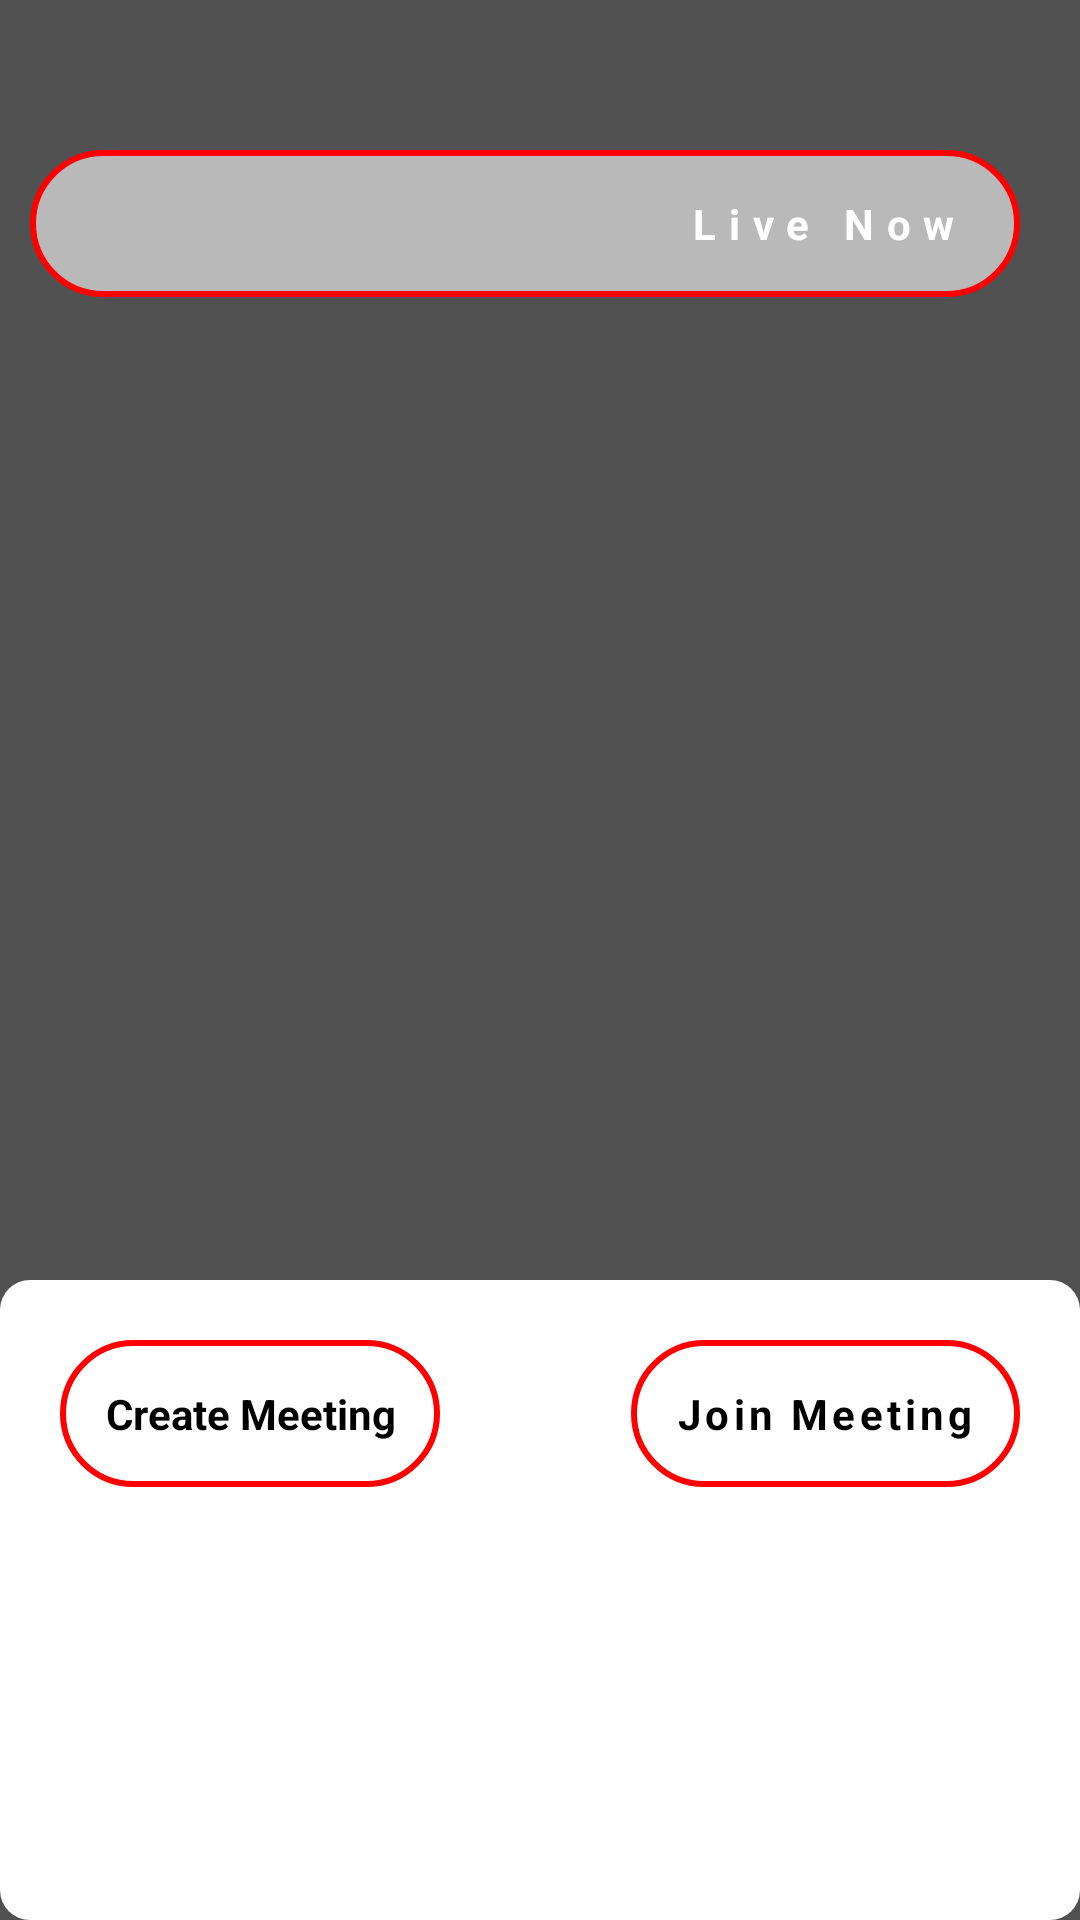

Reconstruct the res/layout file that produces this screen, plus the resources it refers to.
<!-- AndroidManifest.xml: application theme AppTheme -->
<!-- res/layout/activity_r_t_c_home_activty.xml -->
<?xml version="1.0" encoding="utf-8"?>
<LinearLayout xmlns:android="http://schemas.android.com/apk/res/android"
    xmlns:app="http://schemas.android.com/apk/res-auto"
    xmlns:tools="http://schemas.android.com/tools"
    android:layout_width="match_parent"
    android:layout_height="match_parent"
    android:orientation="vertical"
    android:background="#515151"

    tools:context=".RTCHomeActivty">
    <LinearLayout
        android:layout_width="match_parent"
        android:layout_height="0dp"
        android:layout_weight="2"
        android:background="#515151"
        >

        <TextView
            android:id="@+id/live_now"
            android:layout_width="match_parent"
            android:layout_height="wrap_content"
            android:text="Live Now"
            android:gravity="end"
            android:letterSpacing="0.3"
            android:paddingEnd="20dp"
            android:textColor="#ffffff"
            android:textStyle="bold"
            android:background="@drawable/red_border"
            android:layout_marginTop="50dp"
            android:layout_marginEnd="20dp"
            android:layout_marginStart="10dp"
            />


    </LinearLayout>

    <LinearLayout
        android:layout_width="match_parent"
        android:layout_height="0dp"
        android:layout_weight="1"
        android:orientation="horizontal"
        android:layout_gravity="center"
        android:background="@drawable/round_corner"
        >

        <LinearLayout
            android:layout_width="0dp"
            android:layout_height="match_parent"
            android:layout_weight="05"
            android:gravity="start"
            >
            <TextView
                android:id="@+id/create"
                android:layout_width="wrap_content"
                android:layout_height="wrap_content"
                android:text="Create Meeting"
                android:textColor="#000000"
                android:textStyle="bold"
                android:gravity="center"
                android:drawableStart="@drawable/ic_baseline_add_24"
                android:background="@drawable/red_border"
                />
        </LinearLayout>


        <LinearLayout
            android:layout_width="0dp"
            android:layout_height="match_parent"
            android:layout_weight="05"
            android:layout_gravity="end"
            android:gravity="end"
            >
            <TextView
                android:id="@+id/join"
                android:layout_width="wrap_content"
                android:layout_height="wrap_content"
                android:text="Join Meeting"
                android:textColor="#000000"
                android:textStyle="bold"
                android:gravity="center"
                android:letterSpacing="0.1"
                android:drawableStart="@drawable/jon_meeting"
                android:background="@drawable/red_border"
                />
        </LinearLayout>



    </LinearLayout>


</LinearLayout>
<!-- resources referenced by this layout -->
<resources>
  <!-- drawable red_border (drawable) -->
  <?xml version="1.0" encoding="utf-8"?>
  <shape xmlns:android="http://schemas.android.com/apk/res/android"
      android:shape="rectangle">
      <corners android:radius="100dp" />
      <solid android:color="#98ffffff" />
      <stroke
          android:width="2dp"
          android:color="#ff00" />
      <padding
          android:bottom="15dp"
          android:left="15dp"
          android:right="15dp"
          android:top="15dp" />
  
  </shape>
  <!-- drawable round_corner (drawable) -->
  <?xml version="1.0" encoding="utf-8"?>
  <shape xmlns:android="http://schemas.android.com/apk/res/android"
      android:shape="rectangle">
      <corners android:radius="10dp" />
      <solid android:color="#ffffff" />
      <stroke
          android:width="0dp"
          android:color="#ffffff" />
      <padding
          android:bottom="20dp"
          android:left="20dp"
          android:right="20dp"
          android:top="20dp" />
  
  </shape>
  <style name="AppTheme" parent="Theme.AppCompat.Light.NoActionBar">
          
          <item name="colorPrimary">@color/colorPrimary</item>
          <item name="colorPrimaryDark">@color/colorPrimaryDark</item>
          <item name="colorAccent">@color/colorAccent</item>
      </style>
  <color name="colorPrimary">#008577</color>
  <color name="colorPrimaryDark">#080909</color>
  <color name="colorAccent">#ff9500</color>
</resources>
